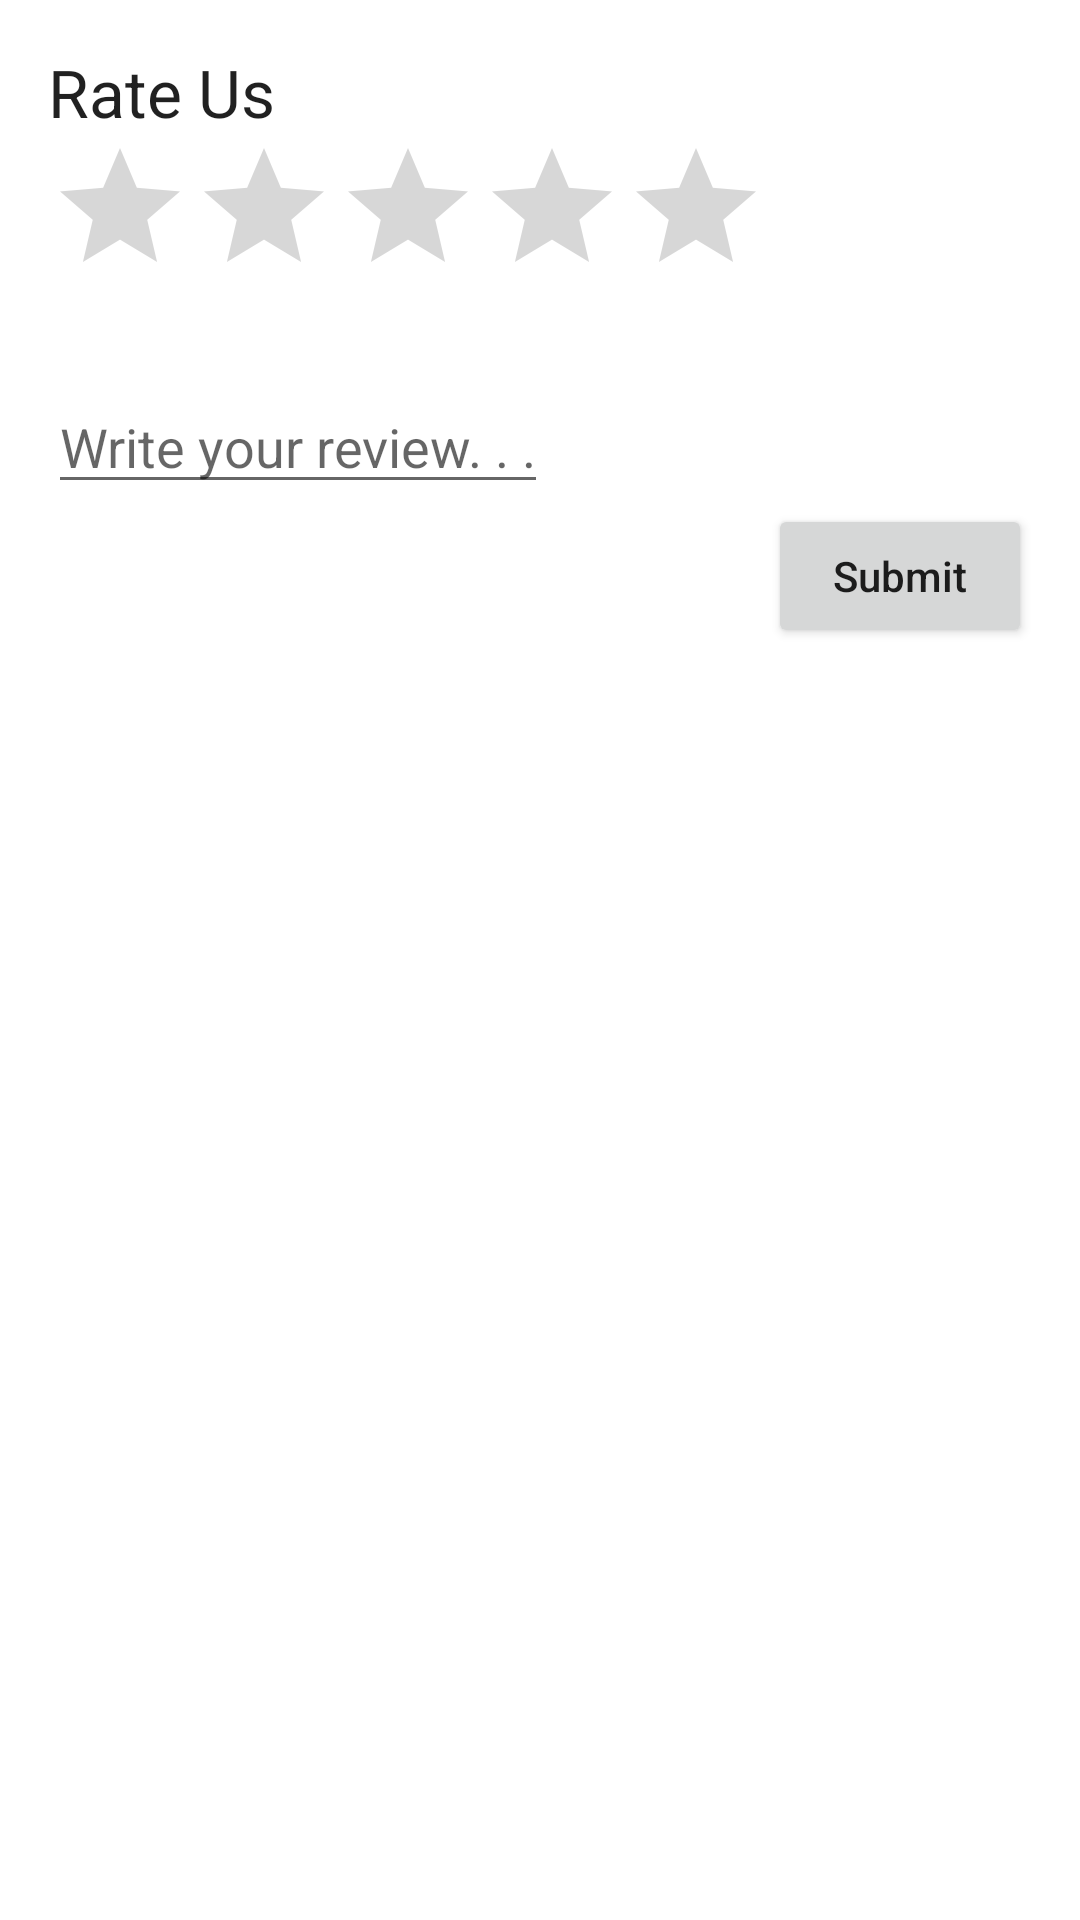

Layout XML and referenced resources for this Android screen:
<!-- AndroidManifest.xml: application theme Theme.SkinDisease -->
<!-- res/layout/activity_rate.xml -->
<?xml version="1.0" encoding="utf-8"?>
<LinearLayout xmlns:android="http://schemas.android.com/apk/res/android"
    xmlns:app="http://schemas.android.com/apk/res-auto"
    xmlns:tools="http://schemas.android.com/tools"
    android:layout_width="match_parent"
    android:layout_height="match_parent"
    tools:context=".Rate"
    android:orientation="vertical"
    android:padding="16dp">

    <TextView
        android:layout_width="wrap_content"
        android:layout_height="wrap_content"
        android:text="Rate Us"
        android:textAppearance="?android:textAppearanceLarge"
        />
    <RatingBar
        android:layout_width="wrap_content"
        android:layout_height="wrap_content"
        android:id="@+id/ratingBar"
        />
    <TextView
        android:layout_width="wrap_content"
        android:layout_height="wrap_content"
        android:textAppearance="?android:textAppearanceMedium"
        android:id="@+id/rateCount"
        />
    <EditText
        android:layout_width="wrap_content"
        android:layout_height="wrap_content"
        android:hint="Write your review. . ."
        android:id="@+id/review"
        android:textAppearance="?android:textAppearanceMedium"
        />
    <Button
        android:layout_width="wrap_content"
        android:layout_height="wrap_content"
        android:text="Submit"
        android:textAllCaps="false"
        android:id="@+id/submitBtn"
        android:layout_gravity="right"
        />
    <TextView
        android:layout_width="wrap_content"
        android:layout_height="wrap_content"
        android:textAppearance="?android:textAppearanceMedium"
        android:id="@+id/showRating"
        android:layout_marginTop="10dp"
        />


</LinearLayout>
<!-- resources referenced by this layout -->
<resources>
  <style name="Theme.SkinDisease" parent="Theme.MaterialComponents.DayNight.DarkActionBar">
          
          <item name="colorPrimary">@color/purple_500</item>
          <item name="colorPrimaryVariant">@color/purple_700</item>
          <item name="colorOnPrimary">@color/white</item>
          
          <item name="colorSecondary">@color/teal_200</item>
          <item name="colorSecondaryVariant">@color/teal_700</item>
          <item name="colorOnSecondary">@color/black</item>
          
          <item name="android:statusBarColor">?attr/colorPrimaryVariant</item>
          
      </style>
  <color name="purple_500">#FF6200EE</color>
  <color name="purple_700">#FF3700B3</color>
  <color name="white">#FFFFFFFF</color>
  <color name="teal_200">#FF03DAC5</color>
  <color name="teal_700">#FF018786</color>
  <color name="black">#FF000000</color>
</resources>
